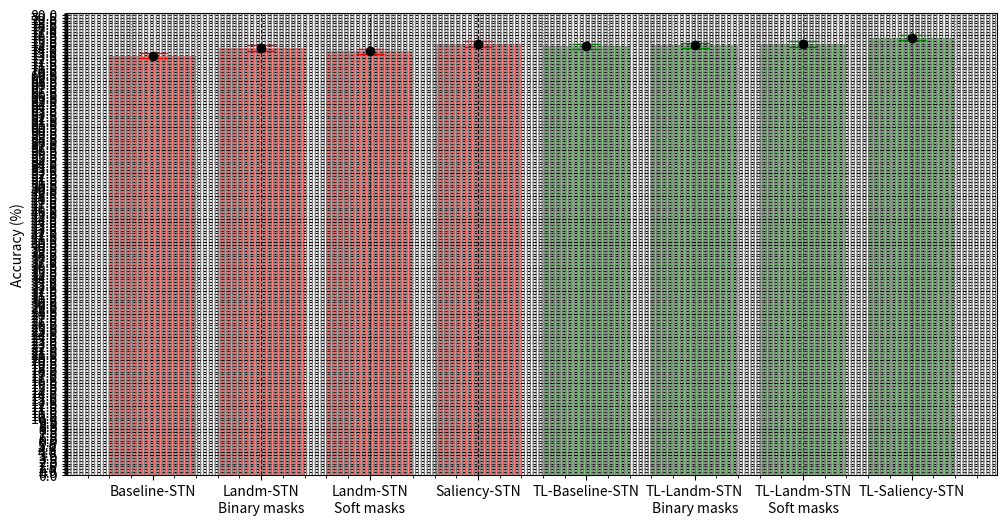

Reproduce this figure in Python. (Note: this script raises an exception after producing the figure.)
import pandas as pd
import numpy as np
import matplotlib.pyplot as plt
from matplotlib.ticker import (AutoMinorLocator, MultipleLocator)


def compare_models2colors(accuracies_red, accuracies_green, name_models, N_samples, title="", figsize=(8,5)):
    x = range(len(accuracies_red))
    y_red = accuracies_red
    dy_red = []
    x_green = range(len(accuracies_red), len(accuracies_red)+len(accuracies_green))
    y_green = accuracies_green
    dy_green = []
    for i_model in range(len(accuracies_red)):
        CI = calculate_CI(accuracies_red[i_model], N_samples)
        dy_red.append(CI)
        print("CI: ", str(CI))
    for i_model in range(len(accuracies_green)):
        CI = calculate_CI(accuracies_green[i_model], N_samples)
        dy_green.append(CI)
        print("CI: ", str(CI))

    fig, ax = plt.subplots(figsize=figsize)  # figsize=(13,10)
    plt.bar(x, y_red, yerr = dy_red, align='center',alpha=0.5, color = 'red', ecolor='red', capsize=10)
    plt.errorbar(x, y_red, yerr=dy_red, fmt='o', color='black',
                 ecolor='red', elinewidth=3, capsize=0)
    plt.bar(x_green, y_green, yerr=dy_green, align='center', alpha=0.5, color='green', ecolor='green', capsize=10)

    plt.errorbar(x_green, y_green, yerr=dy_green, fmt='o', color='black',
                 ecolor='green', elinewidth=3, capsize=0)
    # plt.xlabel("Models")
    plt.ylabel("Accuracy (%)")

    # Change major ticks to show every 20.
    ax.xaxis.set_major_locator(MultipleLocator(0.5))
    ax.yaxis.set_major_locator(MultipleLocator(0.5))

    # Change minor ticks to show every 5. (20/4 = 5)
    ax.xaxis.set_minor_locator(AutoMinorLocator(5))
    ax.yaxis.set_minor_locator(AutoMinorLocator(5))

    ax.minorticks_on()
    ax.grid(which='major', color='black', linestyle='--')
    ax.grid(which='minor', color='gray', linestyle=':')

    # Set number of ticks for x-axis
    ax.set_xticks(range(len(accuracies_red+accuracies_green)))
    # Set ticks labels for x-axis
    ax.set_xticklabels(name_models, rotation='0')
    ax.set(ylim=[72,77])

    ax.grid(b=True, which='major', axis="both", color='k', linestyle='--', linewidth=0.5)
    plt.title(title)
    plt.show()


def compare_models(accuracies, name_models, N_samples, title="", figsize=(8,5)):
    x = range(len(accuracies))
    y = accuracies
    dy = []
    for i_model in range(len(accuracies)):
        CI = calculate_CI(accuracies[i_model], N_samples)
        dy.append(CI)
        print("CI: ", str(CI))

    fig, ax = plt.subplots(figsize=figsize) #figsize=(13,10)
    plt.errorbar(x, y, yerr=dy, fmt='o', color='black',
                 ecolor='red', elinewidth=3, capsize=0)
    #plt.xlabel("Models")
    plt.ylabel("Accuracy (%)")

    # Change major ticks to show every 20.
    ax.xaxis.set_major_locator(MultipleLocator(0.5))
    ax.yaxis.set_major_locator(MultipleLocator(0.5))

    # Change minor ticks to show every 5. (20/4 = 5)
    ax.xaxis.set_minor_locator(AutoMinorLocator(5))
    ax.yaxis.set_minor_locator(AutoMinorLocator(5))

    ax.minorticks_on()
    ax.grid(which='major', color='black', linestyle='--')
    ax.grid(which='minor', color='gray', linestyle=':')

    # Set number of ticks for x-axis
    ax.set_xticks(x)
    # Set ticks labels for x-axis
    ax.set_xticklabels(name_models, rotation='0')

    ax.grid(b=True, which='major',axis="both", color='k', linestyle='--', linewidth=0.5)
    plt.title(title)
    plt.show()

def calculate_CI(accuracy, N_samples):
    return 1.96*np.sqrt((accuracy*(100-accuracy))/N_samples)


if __name__ == '__main__':
    #FER-2013:
    N_samples = 31885
    accuracies_noTL = [72.92,74.20,73.64,74.93]
    accuracies_TL = [74.52,74.69,74.90,76.01]
    name_models = ["Baseline-STN", "Landm-STN\nBinary masks","Landm-STN\nSoft masks", "Saliency-STN",
                   "TL-Baseline-STN", "TL-Landm-STN\nBinary masks","TL-Landm-STN\nSoft masks", "TL-Saliency-STN"]

    title = "FER2013 - 5CV of 31.885 imgs"
    figsize=(12,6)
    compare_models2colors(accuracies_noTL, accuracies_TL, name_models, N_samples, title=title, figsize=figsize)

    #AffectNet
    N_samples = 325239
    accuracies = [69.78,70.37,70.57,70.72,70.53, 70.60, 66.47, 68.60]
    name_models = ["Simple-CNN","Baseline-STN", "Landm-STN\nBinary masks v1","Landm-STN\nSoft masks",
                   "Dilation-STN","Saliency-STN","Patches-STN","Weighted-STN"]
    figsize = (10, 6)
    title = "AffectNet - 5CV of 325.239 imgs"

    #compare_models(accuracies, name_models, N_samples, title=title, figsize=figsize)


